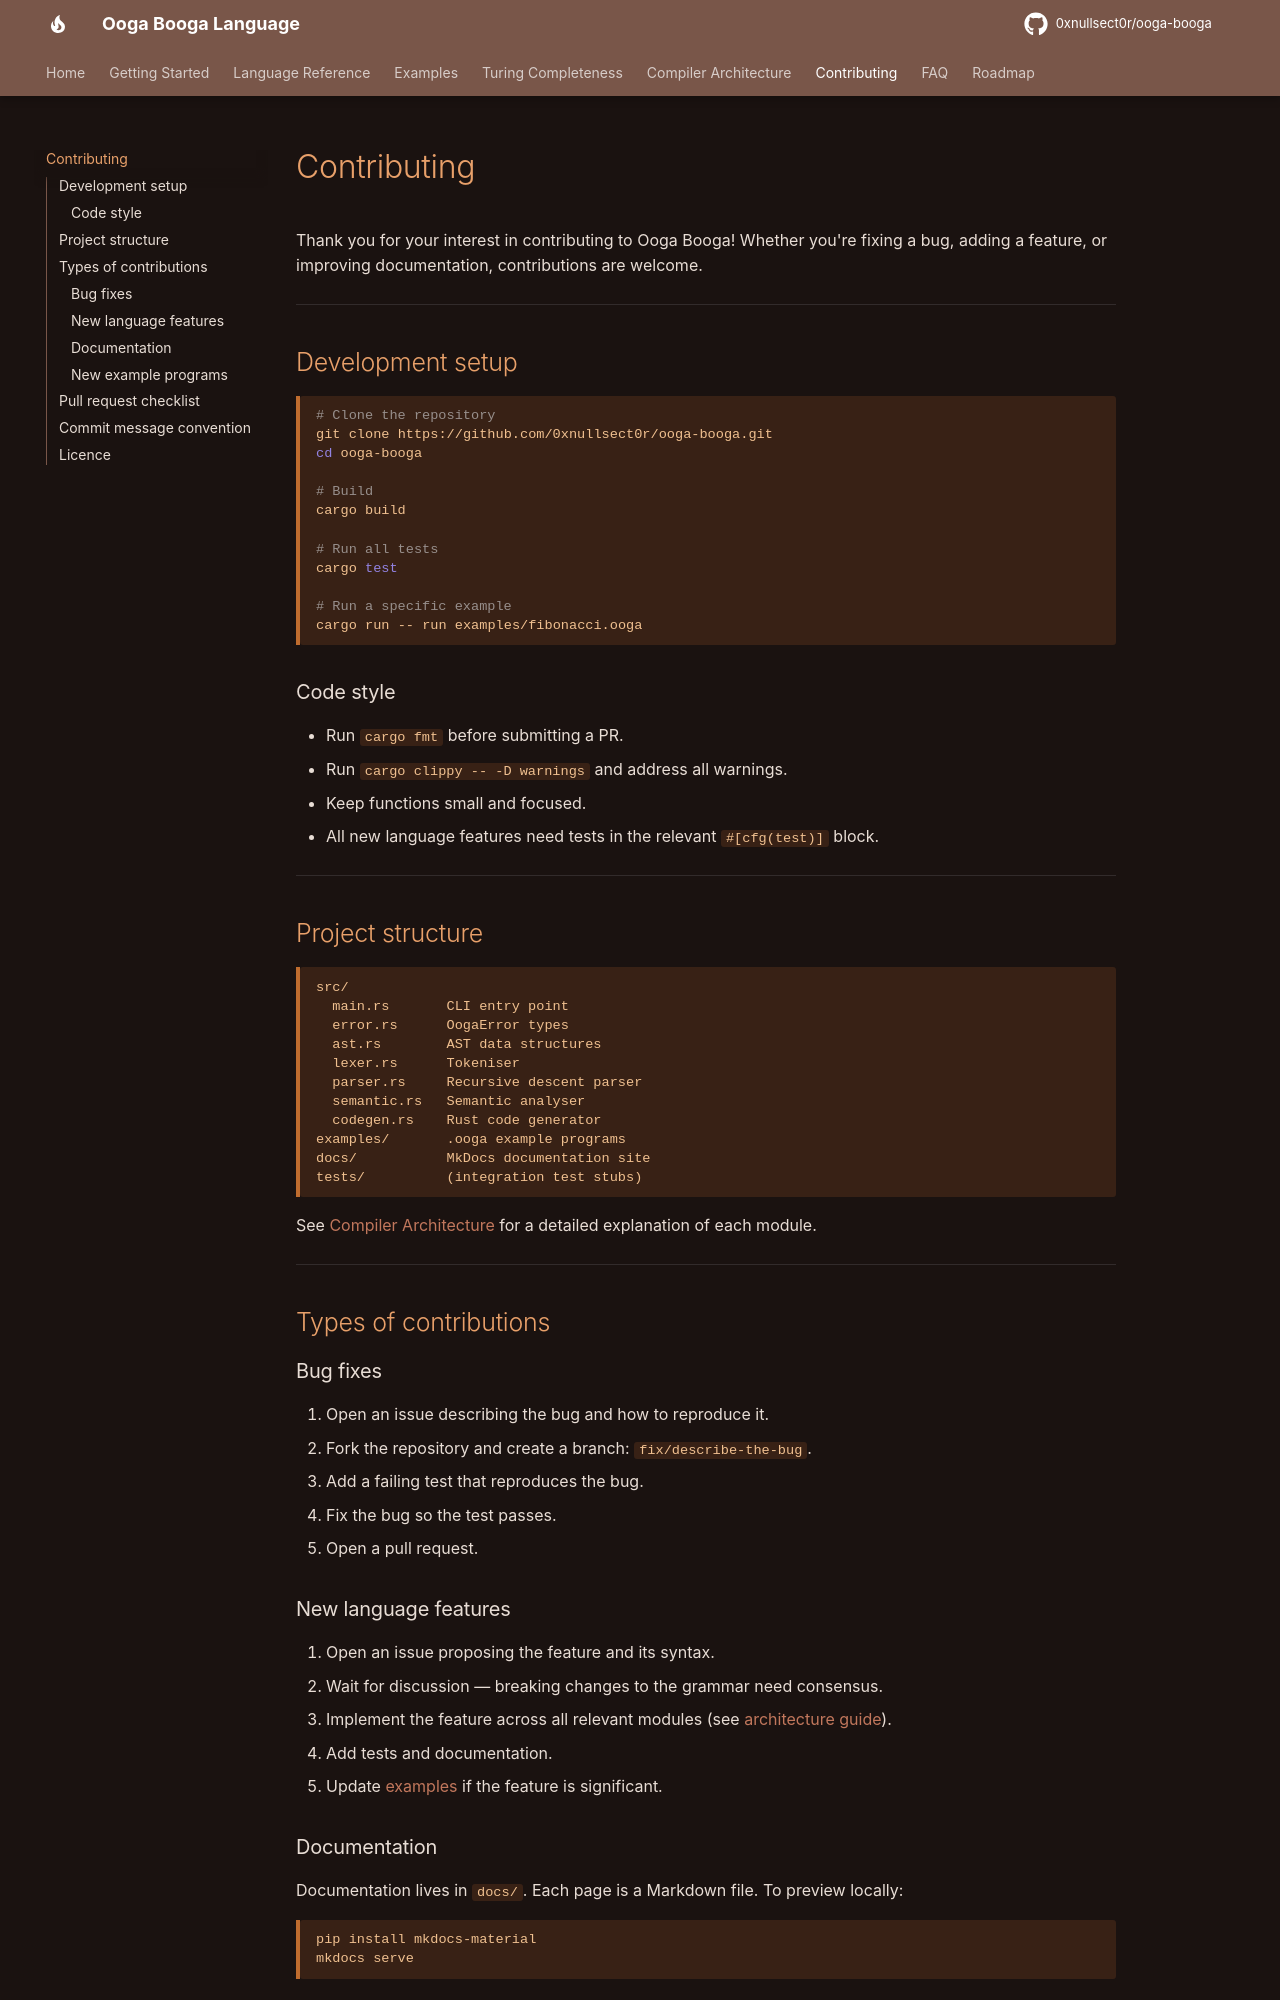

repository: 0xnullsect0r/ooga-booga · page: contributing/index.html · generator: mkdocs

# Contributing

Thank you for your interest in contributing to Ooga Booga! Whether you're fixing a bug, adding a feature, or improving documentation, contributions are welcome.

---

## Development setup

```bash
# Clone the repository
git clone https://github.com/0xnullsect0r/ooga-booga.git
cd ooga-booga

# Build
cargo build

# Run all tests
cargo test

# Run a specific example
cargo run -- run examples/fibonacci.ooga
```

### Code style

- Run `cargo fmt` before submitting a PR.
- Run `cargo clippy -- -D warnings` and address all warnings.
- Keep functions small and focused.
- All new language features need tests in the relevant `#[cfg(test)]` block.

---

## Project structure

```
src/
  main.rs       CLI entry point
  error.rs      OogaError types
  ast.rs        AST data structures
  lexer.rs      Tokeniser
  parser.rs     Recursive descent parser
  semantic.rs   Semantic analyser
  codegen.rs    Rust code generator
examples/       .ooga example programs
docs/           MkDocs documentation site
tests/          (integration test stubs)
```

See [Compiler Architecture](architecture.md) for a detailed explanation of each module.

---

## Types of contributions

### Bug fixes

1. Open an issue describing the bug and how to reproduce it.
2. Fork the repository and create a branch: `fix/describe-the-bug`.
3. Add a failing test that reproduces the bug.
4. Fix the bug so the test passes.
5. Open a pull request.

### New language features

1. Open an issue proposing the feature and its syntax.
2. Wait for discussion — breaking changes to the grammar need consensus.
3. Implement the feature across all relevant modules (see [architecture guide](architecture.md)).
4. Add tests and documentation.
5. Update [examples](examples.md) if the feature is significant.
